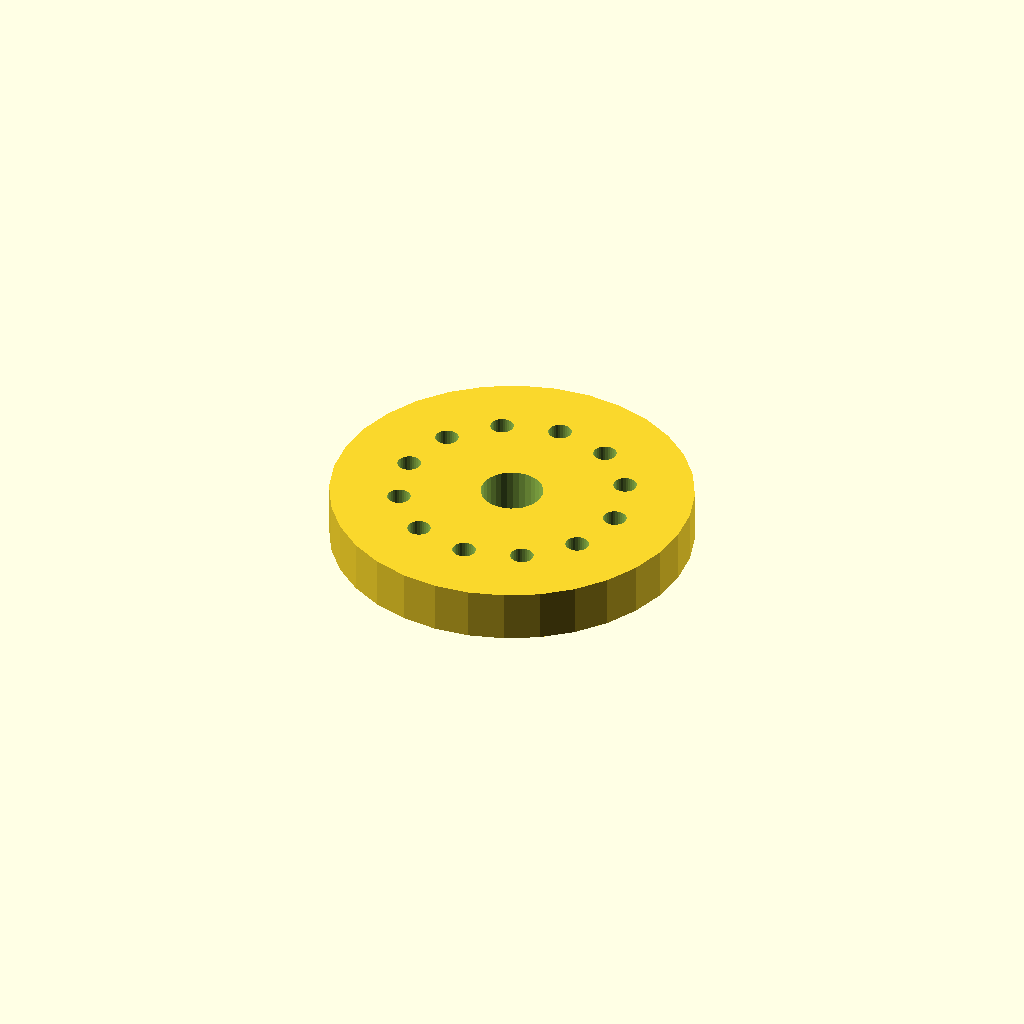
Cell 1 — every parameter at its default value.
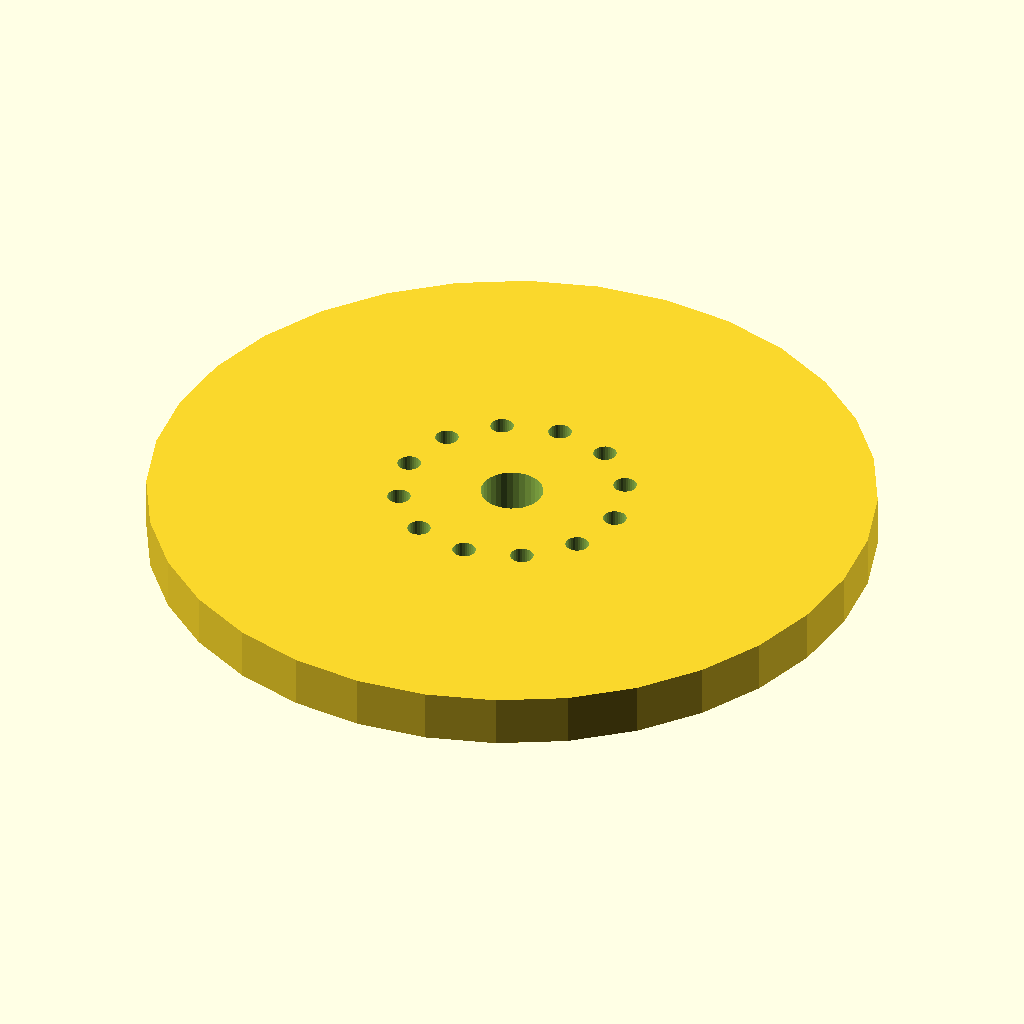
Cell 2: the same model with flange_d = 140.
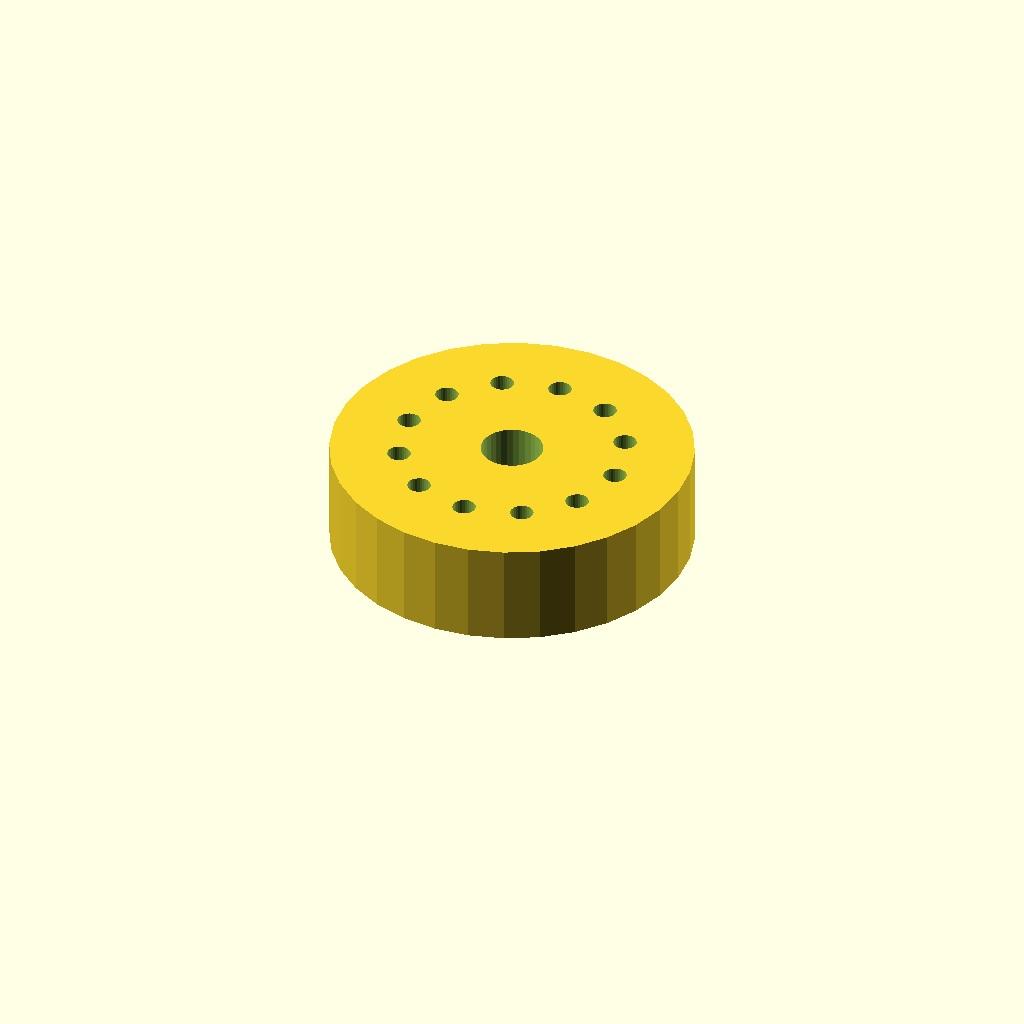
Cell 3: the same model with thickness = 20.
All cells are drawn from one camera (rotation 55°, 0°, 25°, orthographic, colour scheme Cornfield), so only the parameter changes between them.
OpenSCAD source file optional_data/data/place1/boltcircles/part_0200.scad:
$fn = 32;

// ----------------------------------------------------------------------
// Flange Ø70 x 10
// 12 holes on a Ø43.4 bolt circle, bolted joints
// ----------------------------------------------------------------------

// --- parameters (mm) ---
flange_d = 70;   // outside diameter of the flange
thickness = 10;  // flange thickness
holes = 12;      // number of bolt holes
pcd = 43.4;      // bolt circle diameter
start_deg = 30;  // angle of the first hole, from +X
hole_d = 4.5;    // bolt hole diameter
bore_d = 12;     // central through bore
hub_d = 24;      // hub outside diameter
hub_h = 0;       // hub height above the flange face (0 = no hub)

// --- derived feature positions (mm) ---
height = thickness + hub_h;  // = 10   overall height of the part
pcd_r = pcd / 2;             // = 21.7   bolt circle radius
hole_step = 360 / holes;     // = 30   angular pitch
feature_centers = [
  [pcd_r * cos(start_deg + 0 * hole_step), pcd_r * sin(start_deg + 0 * hole_step)],
  [pcd_r * cos(start_deg + 1 * hole_step), pcd_r * sin(start_deg + 1 * hole_step)],
  [pcd_r * cos(start_deg + 2 * hole_step), pcd_r * sin(start_deg + 2 * hole_step)],
  [pcd_r * cos(start_deg + 3 * hole_step), pcd_r * sin(start_deg + 3 * hole_step)],
  [pcd_r * cos(start_deg + 4 * hole_step), pcd_r * sin(start_deg + 4 * hole_step)],
  [pcd_r * cos(start_deg + 5 * hole_step), pcd_r * sin(start_deg + 5 * hole_step)],
  [pcd_r * cos(start_deg + 6 * hole_step), pcd_r * sin(start_deg + 6 * hole_step)],
  [pcd_r * cos(start_deg + 7 * hole_step), pcd_r * sin(start_deg + 7 * hole_step)],
  [pcd_r * cos(start_deg + 8 * hole_step), pcd_r * sin(start_deg + 8 * hole_step)],
  [pcd_r * cos(start_deg + 9 * hole_step), pcd_r * sin(start_deg + 9 * hole_step)],
  [pcd_r * cos(start_deg + 10 * hole_step), pcd_r * sin(start_deg + 10 * hole_step)],
  [pcd_r * cos(start_deg + 11 * hole_step), pcd_r * sin(start_deg + 11 * hole_step)]
];   // bolt hole centres on the pitch circle

// flange disc, every hole and the bore cut straight through
difference() {
  union() {
    cylinder(d = flange_d, h = thickness);
  }
  translate([0, 0, -1]) cylinder(d = bore_d, h = height + 2);  // bore, through
  for (centre = feature_centers)
    translate([centre[0], centre[1], -1]) cylinder(d = hole_d, h = thickness + 2);
}
Parameter table extracted from the source (name, type, default, range or options):
flange_d: number, default 70
thickness: number, default 10
holes: number, default 12
pcd: number, default 43.4
start_deg: number, default 30
hole_d: number, default 4.5
bore_d: number, default 12
hub_d: number, default 24
hub_h: number, default 0
